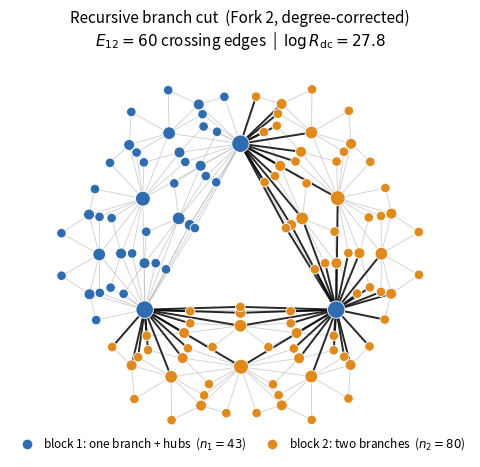
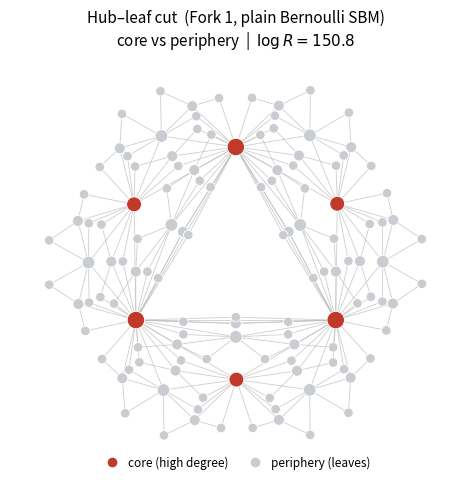
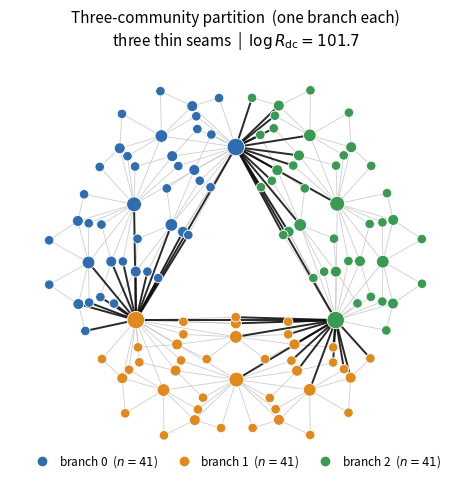

The matplotlib source for these figures, in order:
#!/usr/bin/env python3
"""
Draw the pseudofractal (DGM) web colour-coded by the two partitions that the
paper contrasts:

  * the recursive BRANCH cut  -- favoured by the degree-corrected fork (Fork 2),
    and the closed-form partition whose evidence both forks evaluate;
  * the HUB-LEAF (core-periphery) cut -- favoured by the plain Bernoulli SBM
    (Fork 1), obtained by thresholding on degree.

Outputs two figures: partition_branch.pdf/png and partition_hubleaf.pdf/png.

Requires: networkx, matplotlib, mpmath.
Run:  python3 partition_figures.py [T]      (default generation T=4, N=123)
"""
import sys
import numpy as np
import networkx as nx
import matplotlib
matplotlib.use("Agg")
import matplotlib.pyplot as plt
from matplotlib.lines import Line2D
from mpmath import mp, mpf, loggamma, log as mlog

mp.dps = 60

# ------------------------------------------------------------------ web + labels
def build_dgm(T):
    """Pseudofractal web after T generations; also return the branch label of
    every vertex (0/1/2 for the three descent branches, -1 for the seed hubs)."""
    G = nx.Graph()
    G.add_edges_from([(0, 1), (1, 2), (0, 2)])
    branch = {0: -1, 1: -1, 2: -1}
    eb = {(0, 1): 0, (1, 0): 0, (1, 2): 1, (2, 1): 1, (0, 2): 2, (2, 0): 2}
    nxt = 3
    for _ in range(T):
        for (u, v) in list(G.edges()):
            b = eb[(u, v)]
            w = nxt; nxt += 1
            G.add_edge(w, u); G.add_edge(w, v)
            branch[w] = b
            for e in ((w, u), (u, w), (w, v), (v, w)):
                eb[e] = b
    return G, branch


# ------------------------------------------------------------------ evidence (for annotation)
def _lB(a, b):
    return loggamma(a) + loggamma(b) - loggamma(a + b)


def block_counts(G, part):
    nodes = list(G.nodes()); k = dict(G.degree())
    n1 = sum(part[v] == 0 for v in nodes); n2 = len(nodes) - n1
    e1 = e2 = e12 = 0
    for u, v in G.edges():
        if part[u] == part[v]:
            e1 += part[u] == 0; e2 += part[u] == 1
        else:
            e12 += 1
    k1 = sum(k[v] for v in nodes if part[v] == 0)
    k2 = sum(k[v] for v in nodes if part[v] == 1)
    return n1, n2, e1, e2, e12, k1, k2


def logR_plain(G, part, a=1.0):
    n1, n2, e1, e2, e12, _, _ = block_counts(G, part)
    a = mpf(a); N = n1 + n2
    m1 = n1 * (n1 - 1) // 2; m2 = n2 * (n2 - 1) // 2
    m12 = n1 * n2; M = N * (N - 1) // 2; E = e1 + e2 + e12
    num = (_lB(e1 + a, m1 - e1 + a) + _lB(e2 + a, m2 - e2 + a)
           + _lB(e12 + a, m12 - e12 + a) + _lB(n1 + a, n2 + a))
    den = 2 * _lB(a, a) + _lB(E + a, M - E + a) + _lB(a, N + a)
    return float((num - den).real)


def logR_dc(G, part, a=1.0):
    _, _, e1, e2, e12, k1, k2 = block_counts(G, part)
    a = mpf(a); m = e1 + e2 + e12; tm = k1 + k2
    O11 = mpf(k1 * k1) / (2 * tm); O22 = mpf(k2 * k2) / (2 * tm)
    O12 = mpf(k1 * k2) / tm; Ot = O11 + O22 + O12
    lZ = lambda e, O: loggamma(e + a) - (e + a) * mlog(O + a)
    return float((lZ(e1, O11) + lZ(e2, O22) + lZ(e12, O12) - lZ(m, Ot)
                  + 2 * (a * mlog(a) - loggamma(a))).real)


def logR_dc_K(G, part, a=1.0):
    """Degree-corrected evidence for a K-block partition vs the config null."""
    a = mpf(a); K = max(part.values()) + 1
    k = dict(G.degree()); e = {}
    for u, v in G.edges():
        r, s = part[u], part[v]
        if r > s: r, s = s, r
        e[(r, s)] = e.get((r, s), 0) + 1
    kap = [0] * K
    for v in G.nodes(): kap[part[v]] += k[v]
    m = G.number_of_edges(); twom = 2 * m
    def Om(r, s): return mpf(kap[r]*kap[s])/(2*twom) if r == s else mpf(kap[r]*kap[s])/twom
    lZ = lambda ev, O: loggamma(ev + a) - (ev + a) * mlog(O + a)
    num = sum(lZ(e.get((r, s), 0), Om(r, s)) for r in range(K) for s in range(r, K))
    den = lZ(m, mpf(m)); npairs = K * (K + 1) // 2
    return float((num - den + (npairs - 1) * (a * mlog(a) - loggamma(a))).real)


# ------------------------------------------------------------------ partitions
def branch_partition(G, branch):
    """Block 1 = one branch + the three seed hubs; block 2 = the other two."""
    return {v: (0 if branch[v] in (0, -1) else 1) for v in G.nodes()}


def hubleaf_partition(G):
    """Core/periphery by the degree threshold that maximises the plain evidence
    (matches the 'hub-leaf cut obtained by thresholding on degree' of the paper)."""
    k = dict(G.degree()); degs = sorted(set(k.values()))
    best, bestv = None, -1e18
    for th in degs[:-1]:
        part = {v: (1 if k[v] > th else 0) for v in G.nodes()}
        v = logR_plain(G, part)
        if v == v and v > bestv:
            bestv, best = v, part
    return best


def three_block_partition(G, branch):
    """Symmetric three-community partition: block b = branch b + seed hub b."""
    return {v: (branch[v] if branch[v] >= 0 else v) for v in G.nodes()}


# ------------------------------------------------------------------ layout
def layout(G):
    """Pin the three seed hubs at the corners of an equilateral triangle and
    relax the rest with a spring layout, so the three branches splay into lobes."""
    ang = {0: 90, 1: 210, 2: 330}
    init = {h: (np.cos(np.radians(a)), np.sin(np.radians(a))) for h, a in ang.items()}
    pos = nx.spring_layout(G, pos=init, fixed=[0, 1, 2],
                           k=1.6 / np.sqrt(len(G)), iterations=400, seed=7)
    return pos


# ------------------------------------------------------------------ drawing
def draw(G, part, pos, colors, title, fname, highlight_cross=False, legend=None):
    k = dict(G.degree())
    sizes = [10 + 26 * np.sqrt(k[v]) for v in G.nodes()]
    ncol = [colors[part[v]] for v in G.nodes()]

    fig, ax = plt.subplots(figsize=(5.2, 4.9), facecolor="white")
    # edges
    within = [(u, v) for u, v in G.edges() if part[u] == part[v]]
    cross = [(u, v) for u, v in G.edges() if part[u] != part[v]]
    nx.draw_networkx_edges(G, pos, edgelist=within, edge_color="#b9b9b9",
                           width=0.6, alpha=0.7, ax=ax)
    if highlight_cross:
        nx.draw_networkx_edges(G, pos, edgelist=cross, edge_color="#111111",
                               width=1.4, alpha=0.9, ax=ax)
    else:
        nx.draw_networkx_edges(G, pos, edgelist=cross, edge_color="#b9b9b9",
                               width=0.6, alpha=0.7, ax=ax)
    # nodes
    nx.draw_networkx_nodes(G, pos, node_size=sizes, node_color=ncol,
                           edgecolors="white", linewidths=0.6, ax=ax)
    ax.set_title(title, fontsize=11, pad=6)
    ax.axis("off"); ax.set_aspect("equal")
    if legend:
        ax.legend(handles=legend, loc="lower center", ncol=len(legend),
                  frameon=False, fontsize=8.5, bbox_to_anchor=(0.5, -0.02),
                  handletextpad=0.4, columnspacing=1.2)
    plt.tight_layout()
    for ext in ("pdf", "png"):
        plt.savefig(f"{fname}.{ext}", dpi=200, bbox_inches="tight",
                    facecolor="white")
    plt.close(fig)


# ------------------------------------------------------------------ main
def main(T=4):
    G, branch = build_dgm(T)
    N, E = G.number_of_nodes(), G.number_of_edges()
    pos = layout(G)
    print(f"Pseudofractal web T={T}:  N={N}, E={E}, "
          f"max degree={max(dict(G.degree()).values())}")

    # ---- Fork 2 / recursive branch cut (degree-corrected favourite) ----
    pb = branch_partition(G, branch)
    n1, n2, e1, e2, e12, k1, k2 = block_counts(G, pb)
    cB = {0: "#2f6db0", 1: "#e08a1e"}   # block1 (branch+hubs) / block2 (two branches)
    legB = [
        Line2D([], [], marker="o", ls="", mfc=cB[0], mec="white",
               ms=8, label=f"block 1: one branch + hubs  ($n_1={n1}$)"),
        Line2D([], [], marker="o", ls="", mfc=cB[1], mec="white",
               ms=8, label=f"block 2: two branches  ($n_2={n2}$)"),
    ]
    draw(G, pb, pos, cB,
         rf"Recursive branch cut  (Fork 2, degree-corrected)"
         f"\n$E_{{12}}={e12}$ crossing edges  |  "
         rf"$\log R_{{\rm dc}}={logR_dc(G,pb):.1f}$",
         "partition_branch", highlight_cross=True, legend=legB)
    print(f"  branch cut     : n1={n1} n2={n2} E1={e1} E2={e2} E12={e12}  "
          f"logR_plain={logR_plain(G,pb):.2f}  logR_dc={logR_dc(G,pb):.2f}")

    # ---- Fork 1 / hub-leaf cut (plain-SBM favourite) ----
    ph = hubleaf_partition(G)
    n1h, n2h, *_ = block_counts(G, ph)
    cH = {0: "#c9ccd1", 1: "#c0392b"}   # periphery (leaves) / core (hubs)
    # keep core = block 1 colour red regardless of label id
    core_label = 1
    legH = [
        Line2D([], [], marker="o", ls="", mfc="#c0392b", mec="white",
               ms=8, label=f"core (high degree)"),
        Line2D([], [], marker="o", ls="", mfc="#c9ccd1", mec="white",
               ms=8, label=f"periphery (leaves)"),
    ]
    # ensure colour map: label 1 (above threshold) -> red core, 0 -> grey
    cH_map = {0: "#c9ccd1", 1: "#c0392b"}
    draw(G, ph, pos, cH_map,
         rf"Hub–leaf cut  (Fork 1, plain Bernoulli SBM)"
         f"\ncore vs periphery  |  "
         rf"$\log R={logR_plain(G,ph):.1f}$",
         "partition_hubleaf", highlight_cross=False, legend=legH)
    print(f"  hub-leaf cut   : core={sum(ph[v]==1 for v in G)} "
          f"periphery={sum(ph[v]==0 for v in G)}  "
          f"logR_plain={logR_plain(G,ph):.2f}  logR_dc={logR_dc(G,ph):.2f}")

    # ---- symmetric three-community partition (hierarchy, level 1) ----
    p3 = three_block_partition(G, branch)
    c3 = {0: "#2f6db0", 1: "#e08a1e", 2: "#3a9a54"}   # three branches
    sizes3 = [sum(p3[v] == b for v in G.nodes()) for b in range(3)]
    leg3 = [
        Line2D([], [], marker="o", ls="", mfc=c3[b], mec="white", ms=8,
               label=f"branch {b}  ($n={sizes3[b]}$)") for b in range(3)
    ]
    draw(G, p3, pos, c3,
         rf"Three-community partition  (one branch each)"
         f"\nthree thin seams  |  "
         rf"$\log R_{{\rm dc}}={logR_dc_K(G,p3):.1f}$",
         "partition_3way", highlight_cross=True, legend=leg3)
    print(f"  3-community    : sizes={sizes3}  logR_dc_K={logR_dc_K(G,p3):.2f} "
          f"(vs 2-block {logR_dc(G,pb):.2f})")

    print("Saved: partition_branch.{pdf,png}, partition_hubleaf.{pdf,png}, "
          "partition_3way.{pdf,png}")


if __name__ == "__main__":
    T = int(sys.argv[1]) if len(sys.argv) > 1 else 4
    main(T)
